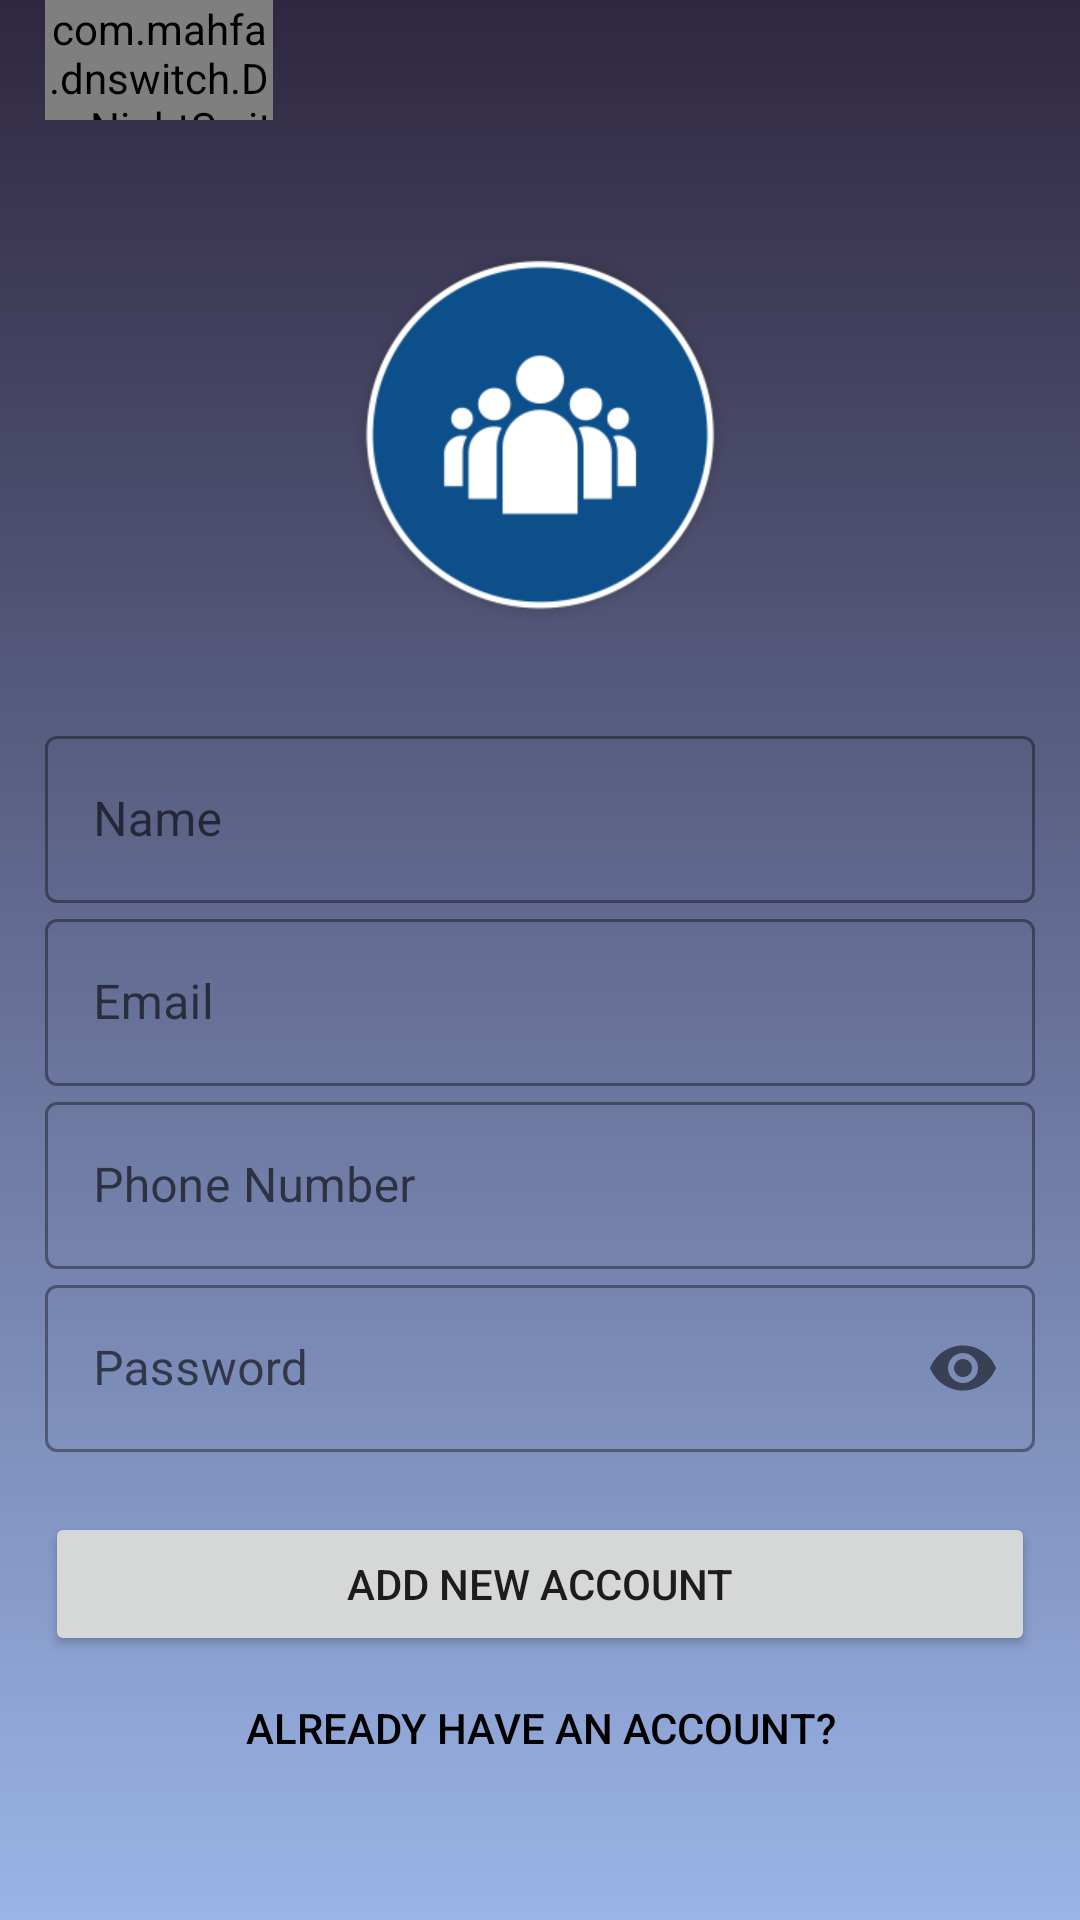

Reconstruct the res/layout file that produces this screen, plus the resources it refers to.
<!-- AndroidManifest.xml: application theme Theme.Teamsclone2 -->
<!-- res/layout/activity_sign_up.xml -->
<?xml version="1.0" encoding="utf-8"?>
<androidx.constraintlayout.widget.ConstraintLayout xmlns:android="http://schemas.android.com/apk/res/android"
    xmlns:app="http://schemas.android.com/apk/res-auto"
    xmlns:tools="http://schemas.android.com/tools"
    android:layout_width="match_parent"
    android:layout_height="match_parent"
    tools:context=".SignUpActivity">

    <View
        android:id="@+id/night_bg"
        android:layout_width="match_parent"
        android:layout_height="match_parent"
        android:background="@drawable/night_bg" />

    <View
        android:id="@+id/day_bg"
        android:layout_width="match_parent"
        android:layout_height="match_parent"
        android:background="@drawable/day_bg" />


    <LinearLayout
        android:layout_width="match_parent"
        android:layout_height="match_parent"
        android:layout_marginLeft="15dp"
        android:layout_marginRight="15dp"
        android:layout_marginBottom="10dp"
        android:orientation="vertical"
        app:layout_constraintBottom_toBottomOf="parent"
        app:layout_constraintEnd_toEndOf="parent"
        app:layout_constraintStart_toStartOf="parent"
        app:layout_constraintTop_toTopOf="parent">

        <com.mahfa.dnswitch.DayNightSwitch
            android:id="@+id/day_night_switch"
            android:layout_width="76dp"
            android:layout_height="40dp" />

        <ImageView
            android:id="@+id/appIcon2"
            android:layout_width="150dp"
            android:layout_height="150dp"
            android:layout_gravity="center"
            android:layout_marginTop="30dp"
            android:src="@drawable/teamsicon" />

        <com.google.android.material.textfield.TextInputLayout
            android:id="@+id/UserName"
            style="@style/Widget.MaterialComponents.TextInputLayout.OutlinedBox"
            android:layout_width="match_parent"
            android:layout_height="wrap_content"
            android:layout_marginTop="20dp"
            android:hint="Name">

            <com.google.android.material.textfield.TextInputEditText
                android:layout_width="match_parent"
                android:layout_height="wrap_content"
                android:inputType="text" />
        </com.google.android.material.textfield.TextInputLayout>

        <com.google.android.material.textfield.TextInputLayout
            android:id="@+id/InputEmail"
            style="@style/Widget.MaterialComponents.TextInputLayout.OutlinedBox"
            android:layout_width="match_parent"
            android:layout_height="wrap_content"
            android:hint="Email">

            <com.google.android.material.textfield.TextInputEditText
                android:layout_width="match_parent"
                android:layout_height="wrap_content"
                android:inputType="textEmailAddress" />
        </com.google.android.material.textfield.TextInputLayout>

        <com.google.android.material.textfield.TextInputLayout
            android:id="@+id/InputPhoneNumber"
            style="@style/Widget.MaterialComponents.TextInputLayout.OutlinedBox"
            android:layout_width="match_parent"
            android:layout_height="wrap_content"
            android:hint="Phone Number">

            <com.google.android.material.textfield.TextInputEditText
                android:layout_width="match_parent"
                android:layout_height="wrap_content"
                android:inputType="text" />
        </com.google.android.material.textfield.TextInputLayout>

        <com.google.android.material.textfield.TextInputLayout
            android:id="@+id/InputPassword"
            style="@style/Widget.MaterialComponents.TextInputLayout.OutlinedBox"
            android:layout_width="match_parent"
            android:layout_height="wrap_content"
            android:hint="Password"
            app:passwordToggleEnabled="true">

            <com.google.android.material.textfield.TextInputEditText
                android:layout_width="match_parent"
                android:layout_height="wrap_content"
                android:inputType="textPassword" />
        </com.google.android.material.textfield.TextInputLayout>

        <Button
            android:id="@+id/CreateNewAccountButton"
            android:layout_width="match_parent"
            android:layout_height="wrap_content"
            android:layout_marginTop="20dp"
            android:text="Add new account" />

        <Button
            android:id="@+id/BacktoLoginScreen"
            android:layout_width="match_parent"
            android:layout_height="wrap_content"
            android:background="#00000000"
            android:text="Already have an account?"
            android:textColor="#000" />


    </LinearLayout>



</androidx.constraintlayout.widget.ConstraintLayout>
<!-- resources referenced by this layout -->
<resources>
  <!-- drawable night_bg (drawable-v24) -->
  <?xml version="1.0" encoding="utf-8"?>
  <shape xmlns:android="http://schemas.android.com/apk/res/android">
  
      <gradient
          android:angle="90"
          android:startColor="#9AB4E7"
          android:endColor="#2F2740"/>
  
  </shape>
  <!-- drawable teamsicon: png bitmap (drawable-v24, 8216 bytes) -->
  <style name="Theme.Teamsclone2" parent="Theme.MaterialComponents.DayNight.DarkActionBar">
          
          <item name="colorPrimary">@color/purple_500</item>
          <item name="colorPrimaryVariant">@color/purple_700</item>
          <item name="colorOnPrimary">@color/white</item>
          
          <item name="colorSecondary">@color/teal_200</item>
          <item name="colorSecondaryVariant">@color/teal_700</item>
          <item name="colorOnSecondary">@color/black</item>
          
          <item name="android:statusBarColor" tools:targetApi="l">?attr/colorPrimaryVariant</item>
          
      </style>
  <!-- not gathered from this repository: default colours our renderer supplied (Android Studio template values) -->
  <color name="purple_500">#FF6200EE</color>
  <color name="purple_700">#FF3700B3</color>
  <color name="teal_200">#FF03DAC5</color>
  <color name="teal_700">#FF018786</color>
  <color name="black">#FF000000</color>
  <color name="white">#FFFFFFFF</color>
</resources>
